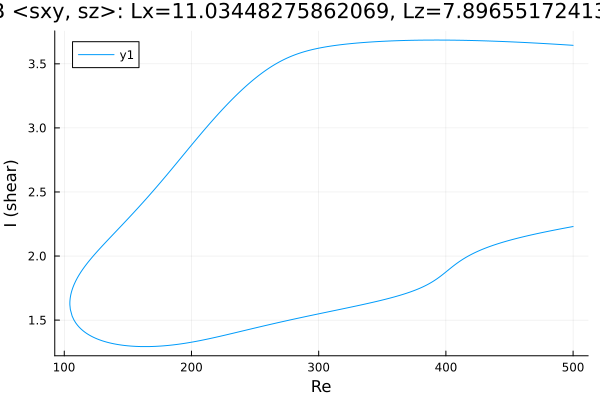

Values plotted in this chart, from the file beside it:
Re, shear
500.0, 3.644
498.9, 3.645
497.5, 3.646
496, 3.647
494.6, 3.648
493.2, 3.649
491.8, 3.65
490.4, 3.651
489, 3.651
487.6, 3.652
486.1, 3.653
484.7, 3.654
483.3, 3.655
481.9, 3.656
480.5, 3.656
479.8, 3.657
478.4, 3.658
476.9, 3.658
475.5, 3.659
474.1, 3.66
472.7, 3.661
471.3, 3.662
469.9, 3.662
468.5, 3.663
467.1, 3.664
465.6, 3.665
464.2, 3.665
462.8, 3.666
461.4, 3.667
460, 3.667
458.6, 3.668
457.2, 3.669
455.7, 3.669
454.3, 3.67
452.9, 3.671
451.5, 3.671
450.1, 3.672
448.7, 3.673
447.3, 3.673
445.8, 3.674
444.4, 3.674
443, 3.675
441.6, 3.675
440.2, 3.676
438.8, 3.676
437.4, 3.677
435.9, 3.677
434.5, 3.678
433.1, 3.678
431.7, 3.679
430.3, 3.679
428.9, 3.68
427.5, 3.68
426, 3.681
424.6, 3.681
423.2, 3.681
421.8, 3.682
420.4, 3.682
419, 3.682
417.6, 3.683
... 562 more rows
